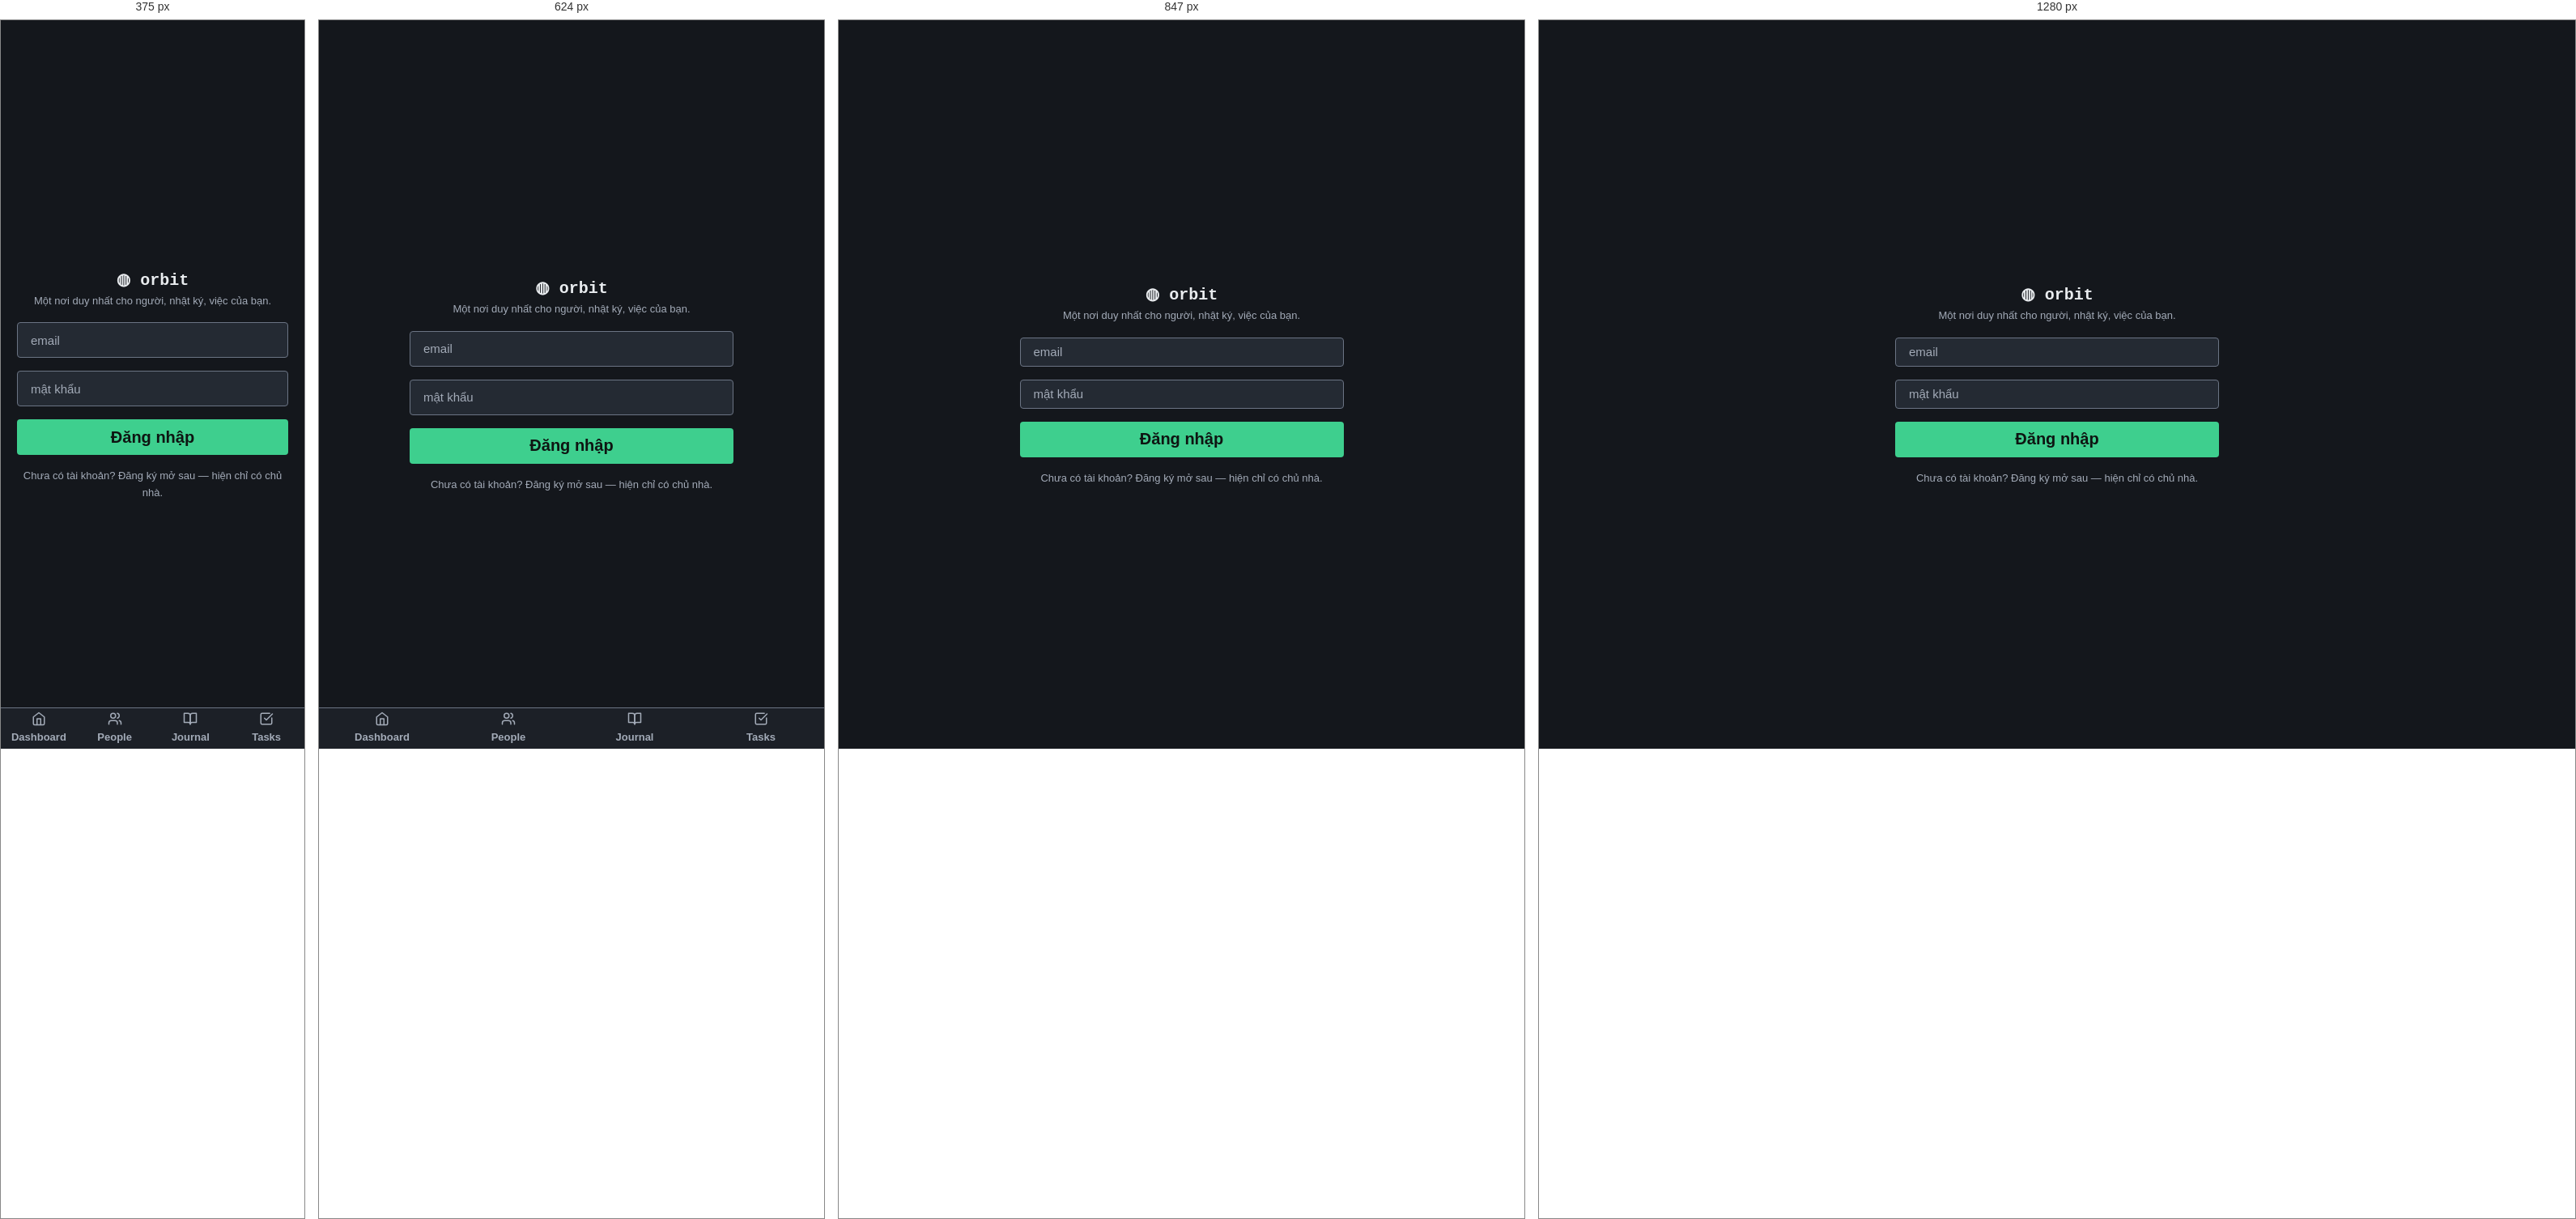
Rendered at 375 px, 624 px, 847 px and 1280 px, left to right.

<!-- file: s1.html -->
<!-- SINH TỰ ĐỘNG từ gallery/orbit-core-dark/screens/s1.html — không sửa tay, chạy make package -->
<!doctype html>
<html lang="vi">
<head>
<meta charset="utf-8" />
<meta name="viewport" content="width=device-width, initial-scale=1" />
<link rel="icon" href="data:," />
<link rel="preconnect" href="https://fonts.googleapis.com" />
<link href="https://fonts.googleapis.com/css2?family=Space+Grotesk:wght@500;700&family=Plus+Jakarta+Sans:wght@400;600;800&family=Geist:wght@400;600&display=swap" rel="stylesheet" />
<title>Sign-in — DS-ORBIT-CORE-DARK</title>
<style>
:root {
      --color-accent: #3ECF8E;
      --color-accent-fg: #0E1512;
      --color-bg: #14171C;
      --color-border: #6B7484;
      --color-border-soft: #333B47;
      --color-danger: #E5645C;
      --color-data-ink: #E9ECEF;
      --color-data-paper: #14171C;
      --color-fg: #E9ECEF;
      --color-fg-muted: #A3ABB8;
      --color-on-danger: #2B0A08;
      --color-on-primary: #0E1512;
      --color-primary: #3ECF8E;
      --color-primary-soft: #22403A;
      --color-success: #4CC38A;
      --color-success-soft: #1C3328;
      --color-surface: #1C2027;
      --color-surface-raised: #242A33;
      --color-text: #E9ECEF;
      --color-text-muted: #A3ABB8;
      --color-warning: #D9A13B;
      --color-warning-soft: #38301C;
      --control-height-lg: 44px;
      --control-height-md: 36px;
      --control-height-sm: 30px;
      --font-display: ui-monospace, SFMono-Regular, Menlo, Consolas, monospace;
      --font-sans: system-ui, -apple-system, 'Segoe UI', Roboto, sans-serif;
      --radius: 8px;
      --radius-full: 999px;
      --radius-lg: 16px;
      --radius-md: 8px;
      --radius-sm: 4px;
      --shadow: 0 1px 2px rgba(0,0,0,.40);
      --space-1: 4px;
      --space-2: 8px;
      --space-3: 12px;
      --space-4: 16px;
      --space-5: 20px;
      --space-6: 24px;
      --space-7: 28px;
      --space-8: 32px;
      --space-lg: 28px;
      --space-md: 16px;
      --space-sm: 8px;
      --text-base: 15px;
      --text-lg: 20px;
      --text-sm: 13px;
      --text-xl: 26px;
      --type-weight-bold: 700;
      --type-weight-strong: 600;
    }

  *, *::before, *::after { box-sizing: border-box; margin: 0; }
  h1, h2, h3, .big, .name, .bodytext, p { overflow-wrap: anywhere; }
  .card, .row, .grid6 > *, .board > *, .stack > * { min-width: 0; }
  body { background: var(--color-bg); color: var(--color-text); font-family: var(--font-sans); font-size: var(--text-base); line-height: 1.55; min-height: 100vh; }
  a { color: var(--color-accent); text-decoration: none; }
  a:hover { background: var(--color-primary-soft); border-radius: var(--radius-sm); }
  h1, h2, h3, .wordmark { font-family: var(--font-display); }
  h1 { font-size: var(--text-xl); letter-spacing: -0.01em; }
  h2 { font-size: var(--text-lg); letter-spacing: .06em; text-transform: uppercase; color: var(--color-fg); }
  h3 { font-size: var(--text-sm); text-transform: uppercase; letter-spacing: .05em; color: var(--color-fg-muted); }
  .muted, .meta { color: var(--color-text-muted); font-size: var(--text-sm); }

  .topbar { display: flex; align-items: center; gap: var(--space-4); padding: var(--space-4) var(--space-6); background: var(--color-surface); border-bottom: 1px solid var(--color-border); position: sticky; top: 0; z-index: 5; }
  .wordmark { font-weight: var(--type-weight-bold); font-size: var(--text-lg); white-space: nowrap; }
  .nav { display: flex; gap: var(--space-4); margin-inline: auto; }
  main { max-width: 1000px; margin-inline: auto; padding: var(--space-6) var(--space-5) var(--space-8); }
  .card { background: var(--color-surface); border: 1px solid var(--color-border); border-radius: var(--radius); padding: var(--space-4); box-shadow: var(--shadow); }
  .card h3 { display: flex; align-items: center; gap: var(--space-2); margin-bottom: var(--space-2); }
  .card .big { font-family: var(--font-display); font-weight: var(--type-weight-bold); font-size: var(--text-lg); }
  .card p + button, .bodytext + button, .muted + button, .big + button { margin-top: var(--space-4); }
  .card.empty { border-style: dashed; display: flex; flex-direction: column; gap: var(--space-4); align-items: flex-start; }

  .btn { display: inline-flex; max-width: 100%; align-items: center; justify-content: center; gap: var(--space-2); font: inherit; font-weight: var(--type-weight-strong); cursor: pointer; border: 1px solid transparent; border-radius: var(--radius-sm); background: transparent; color: var(--color-fg); transition: transform .15s, box-shadow .15s, filter .15s, opacity .15s; }
  .btn:hover { transform: translateY(-1px); }
  .btn:active { transform: scale(.97); }
  .btn-primary { background: var(--color-accent); color: var(--color-accent-fg); }
  .btn-primary:hover { filter: brightness(1.1); box-shadow: var(--shadow); }
  .btn-ghost { color: var(--color-primary); border-color: var(--color-border); background: var(--color-surface-raised); }
  .btn-danger { background: var(--color-danger); color: var(--color-on-danger); }
  .btn-sm { height: var(--control-height-sm); padding: 0 var(--space-3); font-size: var(--text-sm); }
  .btn-md { height: var(--control-height-md); padding: 0 var(--space-4); font-size: var(--text-base); }
  .btn-lg { height: var(--control-height-lg); padding: 0 var(--space-5); font-size: var(--text-lg); }
  .btn.sending { opacity: .8; pointer-events: none; }
  .btn.disabled, .btn:disabled { opacity: .7; pointer-events: none; }
  :focus-visible { outline: 2px solid var(--color-primary); outline-offset: 1px; }
  .disabled { opacity: .7; }
  .backlink { display: inline-flex; align-items: center; gap: var(--space-1); padding: var(--space-1) var(--space-2); }
  .spin { animation: spin .8s linear infinite; }
  @keyframes spin { to { transform: rotate(360deg); } }

  .input { width: 100%; height: var(--control-height-md); padding: 0 var(--space-4); font: inherit; font-size: var(--text-base); color: var(--color-text); background: var(--color-surface-raised); border: 1px solid var(--color-border); border-radius: var(--radius-sm); }
  .input-sm { height: var(--control-height-sm); font-size: var(--text-sm); }
  .input-lg { height: var(--control-height-lg); font-size: var(--text-lg); }
  .input:focus { outline: 2px solid var(--color-primary); outline-offset: 1px; }
  .input::placeholder { color: var(--color-text-muted); }
  .input:disabled { opacity: .7; }
  .input-error, .input-error:focus { border-color: var(--color-danger); }
  .input-msg { display: flex; align-items: center; gap: var(--space-1); color: var(--color-danger); font-size: var(--text-sm); margin-top: var(--space-1); }
  textarea.input { height: auto; padding: var(--space-3) var(--space-4); resize: vertical; }

  .chip { display: inline-flex; max-width: min(220px, 100%); overflow: hidden; text-overflow: ellipsis; white-space: nowrap; align-items: center; gap: var(--space-1); height: var(--control-height-sm); padding: 0 var(--space-3); border-radius: var(--radius-full); font-size: var(--text-sm); background: var(--color-primary-soft); color: var(--color-primary); border: 1px solid var(--color-border); }
  .chip-data { border-color: transparent; }
  .chips .chip[aria-pressed="true"] { border-color: var(--color-primary); font-weight: var(--type-weight-bold); }
  .chip-todo { background: var(--color-surface); color: var(--color-text-muted); }
  .chip-success { background: var(--color-success-soft); color: var(--color-success); border-color: var(--color-success-soft); }
  .chip-warning { background: var(--color-warning-soft); color: var(--color-warning); border-color: var(--color-warning-soft); }
  .chip-danger { background: var(--color-danger); color: var(--color-on-danger); border-color: var(--color-danger); }

  .avatar { display: grid; place-items: center; width: var(--control-height-sm); height: var(--control-height-sm); border-radius: var(--radius-full); background: var(--color-primary-soft); color: var(--color-primary); font-size: var(--text-sm); font-weight: var(--type-weight-bold); flex: none;; border: 1px solid var(--color-border); overflow: hidden; }

  .row { display: flex; align-items: center; gap: var(--space-3); padding: var(--space-3) var(--space-2); border-top: 1px solid var(--color-border); }
  .row .name { font-weight: var(--type-weight-bold); font-size: var(--text-lg); min-width: 0; }
  .row .name a { display: block; overflow: hidden; text-overflow: ellipsis; white-space: nowrap; }
  .row .grow { margin-left: auto; display: flex; align-items: center; gap: var(--space-2); }
  .row .count { color: var(--color-text-muted); font-size: var(--text-sm); }
  .row.sending { opacity: .8; }
  .card.disabled { opacity: .7; }

  .xpbar { height: var(--space-3); border-radius: var(--radius-full); background: var(--color-primary-soft); border: 1px solid var(--color-border); overflow: hidden; }
  .xpbar span { display: block; height: 100%; width: 76%; max-width: 100%; border-radius: inherit; background: var(--color-primary); }

  .pattern { border: 1px dashed var(--color-border); border-radius: var(--radius-md); padding: var(--space-6); display: flex; flex-direction: column; gap: var(--space-2); align-items: center; text-align: center; }
  .skel { display: block; height: var(--space-4); border-radius: var(--radius-sm); background: var(--color-primary-soft); animation: pulse 1.2s ease-in-out infinite; }
  .skel.avatar-sk { width: var(--control-height-sm); height: var(--control-height-sm); border-radius: var(--radius-full); }
  .skel.card-sk { height: var(--space-8); border-radius: var(--radius-md); }
  @keyframes pulse { 50% { opacity: .65; } }

  .toast { display: flex; align-items: center; gap: var(--space-3); padding: var(--space-3) var(--space-4); border-radius: var(--radius-lg); border: 1px solid var(--color-border-soft); background: var(--color-surface-raised); box-shadow: var(--shadow); }
  .toast .bar { width: var(--space-2); align-self: stretch; border-radius: var(--radius-full); }

  .chips { display: flex; flex-wrap: wrap; gap: var(--space-2); margin-top: var(--space-2); }
  .chip .chiptext { display: block; min-width: 0; overflow: hidden; text-overflow: ellipsis; white-space: nowrap; }
  .chip .chipx { flex: none; }
  .chipx { display: inline-flex; align-items: center; justify-content: center; border: 0; background: none; padding: 0; margin-left: var(--space-1); color: inherit; cursor: pointer; font: inherit; min-width: var(--space-6); min-height: var(--space-6); }
  .cardfoot { display: flex; align-items: center; gap: var(--space-2); margin-top: var(--space-4); }

  .bottomnav { position: fixed; bottom: 0; left: 0; right: 0; display: flex; background: var(--color-surface); border-top: 1px solid var(--color-border); z-index: 6; padding-bottom: env(safe-area-inset-bottom); }
  .bottomnav a { flex: 1; display: flex; flex-direction: column; align-items: center; justify-content: center; gap: var(--space-1); min-height: var(--control-height-lg); padding: var(--space-1) 0; color: var(--color-fg-muted); font-size: var(--text-sm); font-weight: var(--type-weight-strong); }
  .bottomnav a.on { color: var(--color-primary); }
  .bottomnav-demo { position: relative; height: 190px; border: 1px dashed var(--color-border); border-radius: var(--radius-md); overflow: hidden; }
  .bottomnav.demo { position: absolute; }
  @media (min-width: 769px) { .bottomnav:not(.demo) { display: none; } }  @media (max-width: 480px) { .topbar .streak { display: none; } }
  @media (max-height: 500px) and (max-width: 926px) { .btn, .input, .backlink { min-height: var(--control-height-lg); } }

  .streak { white-space: nowrap; display: inline-flex; align-items: center; gap: var(--space-1); height: var(--control-height-sm); padding: 0 var(--space-3); border-radius: var(--radius-full); border: 1px solid var(--color-border); background: var(--color-primary-soft); color: var(--color-primary); font-size: var(--text-sm); font-weight: var(--type-weight-bold); }

  .grid6 { display: grid; grid-template-columns: repeat(3, 1fr); gap: var(--space-4); margin-top: var(--space-7); }
  .board { display: grid; grid-template-columns: repeat(3, 1fr); gap: var(--space-4); margin-top: var(--space-5); }
  .stack { display: flex; flex-direction: column; gap: var(--space-md); }
  .section { margin-top: var(--space-lg); }
  .hero { margin: var(--space-sm) 0 var(--space-lg); }

  @media (prefers-reduced-motion: reduce) { *, *::before, *::after { animation: none !important; transition: none !important; } }
  @media (max-width: 768px) {
    .nav { display: none; }
    .topbar { justify-content: space-between; }
    .grid6, .board { grid-template-columns: 1fr; }
    main { padding: var(--space-4) var(--space-4) calc(var(--space-8) + var(--control-height-lg)); }
    .row .count { display: none; }
    .btn, .input, .backlink { min-height: var(--control-height-lg); }
    .cal-grid .day, .dropdown .opt { min-height: var(--control-height-lg); }
    .dropdown .opt { align-items: center; }
    .chips .chip { height: var(--control-height-lg); }
    .chips .chipx { min-height: var(--control-height-lg); }
    main a:not(.btn):not(.backlink):not(.chipx) { display: inline-flex; align-items: center; min-height: var(--control-height-lg); }
  }

  .cal { border: 1px solid var(--color-border); border-radius: var(--radius-md); padding: var(--space-3); background: var(--color-surface); max-width: 280px; }
  .cal-head { display: flex; align-items: center; justify-content: space-between; font-family: var(--font-display); font-weight: var(--type-weight-strong); margin-bottom: var(--space-2); font-size: var(--text-sm); }
  .cal-grid { display: grid; grid-template-columns: repeat(7, minmax(0, 1fr)); gap: var(--space-1); text-align: center; font-size: var(--text-sm); }
  .cal-grid .dow { overflow: hidden; }
  .cal-grid .dow { color: var(--color-fg-muted); font-weight: var(--type-weight-strong); }
  .cal-grid .day { padding: var(--space-1) 0; border-radius: var(--radius-sm); overflow: hidden; min-width: 0; }
  .cal-grid .day.out { color: var(--color-text-muted); opacity: .65; }
  .cal-grid .day.today { border: 1px solid var(--color-border); }
  .cal-grid .day.sel { background: var(--color-primary); color: var(--color-on-primary); font-weight: var(--type-weight-strong); }
  .overlay { position: fixed; inset: 0; background: var(--color-bg); opacity: .82; z-index: 20; display: grid; place-items: center; }
  .modal { width: min(420px, 92vw); max-height: calc(100dvh - 2 * var(--space-lg)); display: flex; flex-direction: column; gap: var(--space-4); background: var(--color-surface); border: 1px solid var(--color-border); border-radius: var(--radius-lg); padding: var(--space-5); box-shadow: var(--shadow); }
  .modal p.bodytext { overflow: auto; min-height: 0; }
  .modalbox .modal { max-height: 92%; }
  .modalbox[hidden] { display: none; }
  .modal-footer { display: flex; justify-content: flex-end; gap: var(--space-2); }
  .specimen-row { display: flex; align-items: center; gap: var(--space-3); flex-wrap: wrap; }

  .dropdown { border: 1px solid var(--color-border); border-radius: var(--radius-md); background: var(--color-surface-raised); box-shadow: var(--shadow); margin-top: var(--space-1); overflow: hidden; max-width: 420px; }
  .dropdown .opt { padding: var(--space-2) var(--space-3); display: flex; gap: var(--space-2); align-items: center; font-size: var(--text-sm); }
  .dropdown .opt:hover { background: var(--color-primary-soft); }
  .dropdown .optmeta { margin-left: auto; color: var(--color-text-muted); flex: none; }

  .datewrap { position: relative; }
  .datewrap > .daterange-panel { position: absolute; top: 100%; left: 0; z-index: 2; margin-top: var(--space-1); border: 1px solid var(--color-border); border-radius: var(--radius-md); background: var(--color-surface); padding: var(--space-3); box-shadow: var(--shadow); }
  .daterange-panel.inline, .datewrap > .cal.inline { position: static; margin-top: var(--space-1); }
  .rangehead { display: flex; align-items: center; gap: var(--space-2); margin-bottom: var(--space-2); color: var(--color-fg-muted); }
  .rangehead .months { flex: 1; display: flex; justify-content: space-around; font-family: var(--font-display); font-weight: var(--type-weight-strong); font-size: var(--text-sm); color: var(--color-fg); }
  .daterange { display: flex; gap: var(--space-4); }
  .grid2 { display: grid; grid-template-columns: repeat(2, 1fr); gap: var(--space-4); margin-top: var(--space-7); }
  @media (max-width: 768px) {
    .daterange { flex-wrap: wrap; }
    .daterange > .cal { flex: 1 1 100%; }
    .rangehead { flex-wrap: wrap; }
    .rangehead .months { flex-direction: column; align-items: center; gap: var(--space-1); }
    .rangehead button { min-width: var(--control-height-lg); }
    .grid2 { grid-template-columns: 1fr; }
  }
  .daterange > .cal { flex: 1 1 0; }
  .cal-grid .day.inrange { background: var(--color-primary-soft); border-radius: 0; }
  .datewrap > .daterange-panel { position: absolute; top: 100%; left: 0; z-index: 2; margin-top: var(--space-1); border: 1px solid var(--color-border); border-radius: var(--radius-md); background: var(--color-surface); padding: var(--space-3); box-shadow: var(--shadow); }
  .daterange-panel.inline, .datewrap > .cal.inline { position: static; margin-top: var(--space-1); }
  .rangehead { display: flex; align-items: center; gap: var(--space-2); margin-bottom: var(--space-2); color: var(--color-fg-muted); }
  .rangehead .months { flex: 1; display: flex; justify-content: space-around; font-family: var(--font-display); font-weight: var(--type-weight-strong); font-size: var(--text-sm); color: var(--color-fg); }
  .daterange { display: flex; gap: var(--space-4); }
  .grid2 { display: grid; grid-template-columns: repeat(2, 1fr); gap: var(--space-4); margin-top: var(--space-7); }
  @media (max-width: 768px) {
    .daterange { flex-wrap: wrap; }
    .daterange > .cal { flex: 1 1 100%; }
    .rangehead { flex-wrap: wrap; }
    .rangehead .months { flex-direction: column; align-items: center; gap: var(--space-1); }
    .rangehead button { min-width: var(--control-height-lg); }
    .grid2 { grid-template-columns: 1fr; }
  }
  .daterange > .cal { flex: 1 1 0; }
  .cal-grid .day.inrange { background: var(--color-primary-soft); border-radius: 0; }
  .datewrap > .cal { position: absolute; top: 100%; left: 0; z-index: 2; margin-top: var(--space-1); }
  .datebtn { display: flex; align-items: center; justify-content: space-between; text-align: left; cursor: pointer; }
  .datebtn svg { color: var(--color-text-muted); flex: none; }
  .datebtn .ph { color: var(--color-text-muted); }
  .searchwrap { position: relative; }
  .searchwrap > svg { position: absolute; left: var(--space-3); top: calc(var(--control-height-md) / 2); transform: translateY(-50%); color: var(--color-text-muted); pointer-events: none; z-index: 1; }
  .searchwrap .input { padding-left: calc(var(--space-3) + var(--space-5)); }

  .modalbox { position: relative; height: 260px; border: 1px dashed var(--color-border); border-radius: var(--radius-md); overflow: hidden; }
  .modalbox .scrim { position: absolute; inset: 0; background: var(--color-bg); opacity: .82; }
  .modalbox .modal { position: absolute; left: 50%; top: 50%; transform: translate(-50%, -50%); }
  .overlay.inline { position: absolute; }

  .nav-item { display: inline-flex; align-items: center; min-height: var(--control-height-lg); color: var(--color-fg-muted); font-weight: 600; padding: var(--space-2) var(--space-3); border-bottom: 2px solid transparent; }
  .nav-item.on { color: var(--color-primary); border-bottom-color: var(--color-primary); }
  .nav-item:hover { border-bottom-color: var(--color-border); }

  .specimen { display: flex; align-items: center; gap: var(--space-3); flex-wrap: wrap; }
  .section h3 { margin-bottom: var(--space-2); }
  .xpbar.indeterminate span { width: 40%; animation: indet 1.3s ease-in-out infinite alternate; }
  .xpbar.d0 span { width: 0; }
  .xpbar.d20 span { width: 20%; }
  .xpbar.d50 span { width: 50%; }
  .xpbar.d80 span { width: 80%; }
  .xpbar.d100 span { width: 100%; }
  .xpbar.striped { position: relative; padding: 0 var(--space-1); }
  .xpbar.striped span { width: 100%; height: 100%; border-radius: inherit; background-image: linear-gradient(45deg, var(--color-primary-soft) 25%, transparent 25%, transparent 50%, var(--color-primary-soft) 50%, var(--color-primary-soft) 75%, transparent 75%, transparent); background-size: 16px 16px; animation: barberpole 1s linear infinite; }
  @keyframes barberpole { from { background-position: 0 0; } to { background-position: 16px 0; } }
  @keyframes indet { from { transform: translateX(0); } to { transform: translateX(150%); } }

  .nav-item { display: inline-flex; align-items: center; min-height: var(--control-height-lg); color: var(--color-fg-muted); font-weight: 600; padding: var(--space-2) var(--space-3); border-bottom: 2px solid transparent; }
  .nav-item.on { color: var(--color-primary); border-bottom-color: var(--color-primary); }
  .nav-item:hover { border-bottom-color: var(--color-border); }

  .authwrap { min-height: 100vh; display: grid; place-items: center; padding: var(--space-5); }
  .authcard { width: 100%; max-width: 400px; display: flex; flex-direction: column; gap: var(--space-4); }

</style>
</head>
<body>
<div class="authwrap"><main class="authcard" style="padding:0;"><div style="text-align:center;"><div class="wordmark">◍ orbit</div><p class="muted">Một nơi duy nhất cho người, nhật ký, việc của bạn.</p></div><div data-component="Comp_TextInput" data-state="default"><input class="input" type="email" placeholder="email" aria-label="Email" /></div><div data-component="Comp_TextInput" data-state="default"><input class="input" type="password" placeholder="mật khẩu" aria-label="Mật khẩu" /></div><div data-component="Comp_Button" data-state="default"><a class="btn btn-primary btn-lg" href="s2.html" style="width:100%">Đăng nhập</a></div><p class="muted" style="text-align:center;">Chưa có tài khoản? Đăng ký mở sau — hiện chỉ có chủ nhà.</p></main></div><nav class="bottomnav" aria-label="Điều hướng chính"><a href="#" class="" aria-current="None" data-component="Comp_BottomNav" data-state="default"><svg class="ico" width="18" height="18" viewBox="0 0 24 24" fill="none" stroke="currentColor" stroke-width="2" stroke-linecap="round" stroke-linejoin="round" aria-hidden="true"><path d="m3 9 9-7 9 7v11a2 2 0 0 1-2 2H5a2 2 0 0 1-2-2z"/><polyline points="9 22 9 12 15 12 15 22"/></svg>Dashboard</a><a href="#" class="" aria-current="None" data-component="Comp_BottomNav" data-state="default"><svg class="ico" width="18" height="18" viewBox="0 0 24 24" fill="none" stroke="currentColor" stroke-width="2" stroke-linecap="round" stroke-linejoin="round" aria-hidden="true"><path d="M16 21v-2a4 4 0 0 0-4-4H6a4 4 0 0 0-4 4v2"/><circle cx="9" cy="7" r="4"/><path d="M22 21v-2a4 4 0 0 0-3-3.87"/><path d="M16 3.13a4 4 0 0 1 0 7.75"/></svg>People</a><a href="#" class="" aria-current="None" data-component="Comp_BottomNav" data-state="default"><svg class="ico" width="18" height="18" viewBox="0 0 24 24" fill="none" stroke="currentColor" stroke-width="2" stroke-linecap="round" stroke-linejoin="round" aria-hidden="true"><path d="M2 3h6a4 4 0 0 1 4 4v14a3 3 0 0 0-3-3H2z"/><path d="M22 3h-6a4 4 0 0 0-4 4v14a3 3 0 0 1 3-3h7z"/></svg>Journal</a><a href="#" class="" aria-current="None" data-component="Comp_BottomNav" data-state="default"><svg class="ico" width="18" height="18" viewBox="0 0 24 24" fill="none" stroke="currentColor" stroke-width="2" stroke-linecap="round" stroke-linejoin="round" aria-hidden="true"><path d="M21 10.5V19a2 2 0 0 1-2 2H5a2 2 0 0 1-2-2V5a2 2 0 0 1 2-2h12.5"/><path d="m9 11 3 3L22 4"/></svg>Tasks</a></nav>
</body>
</html>